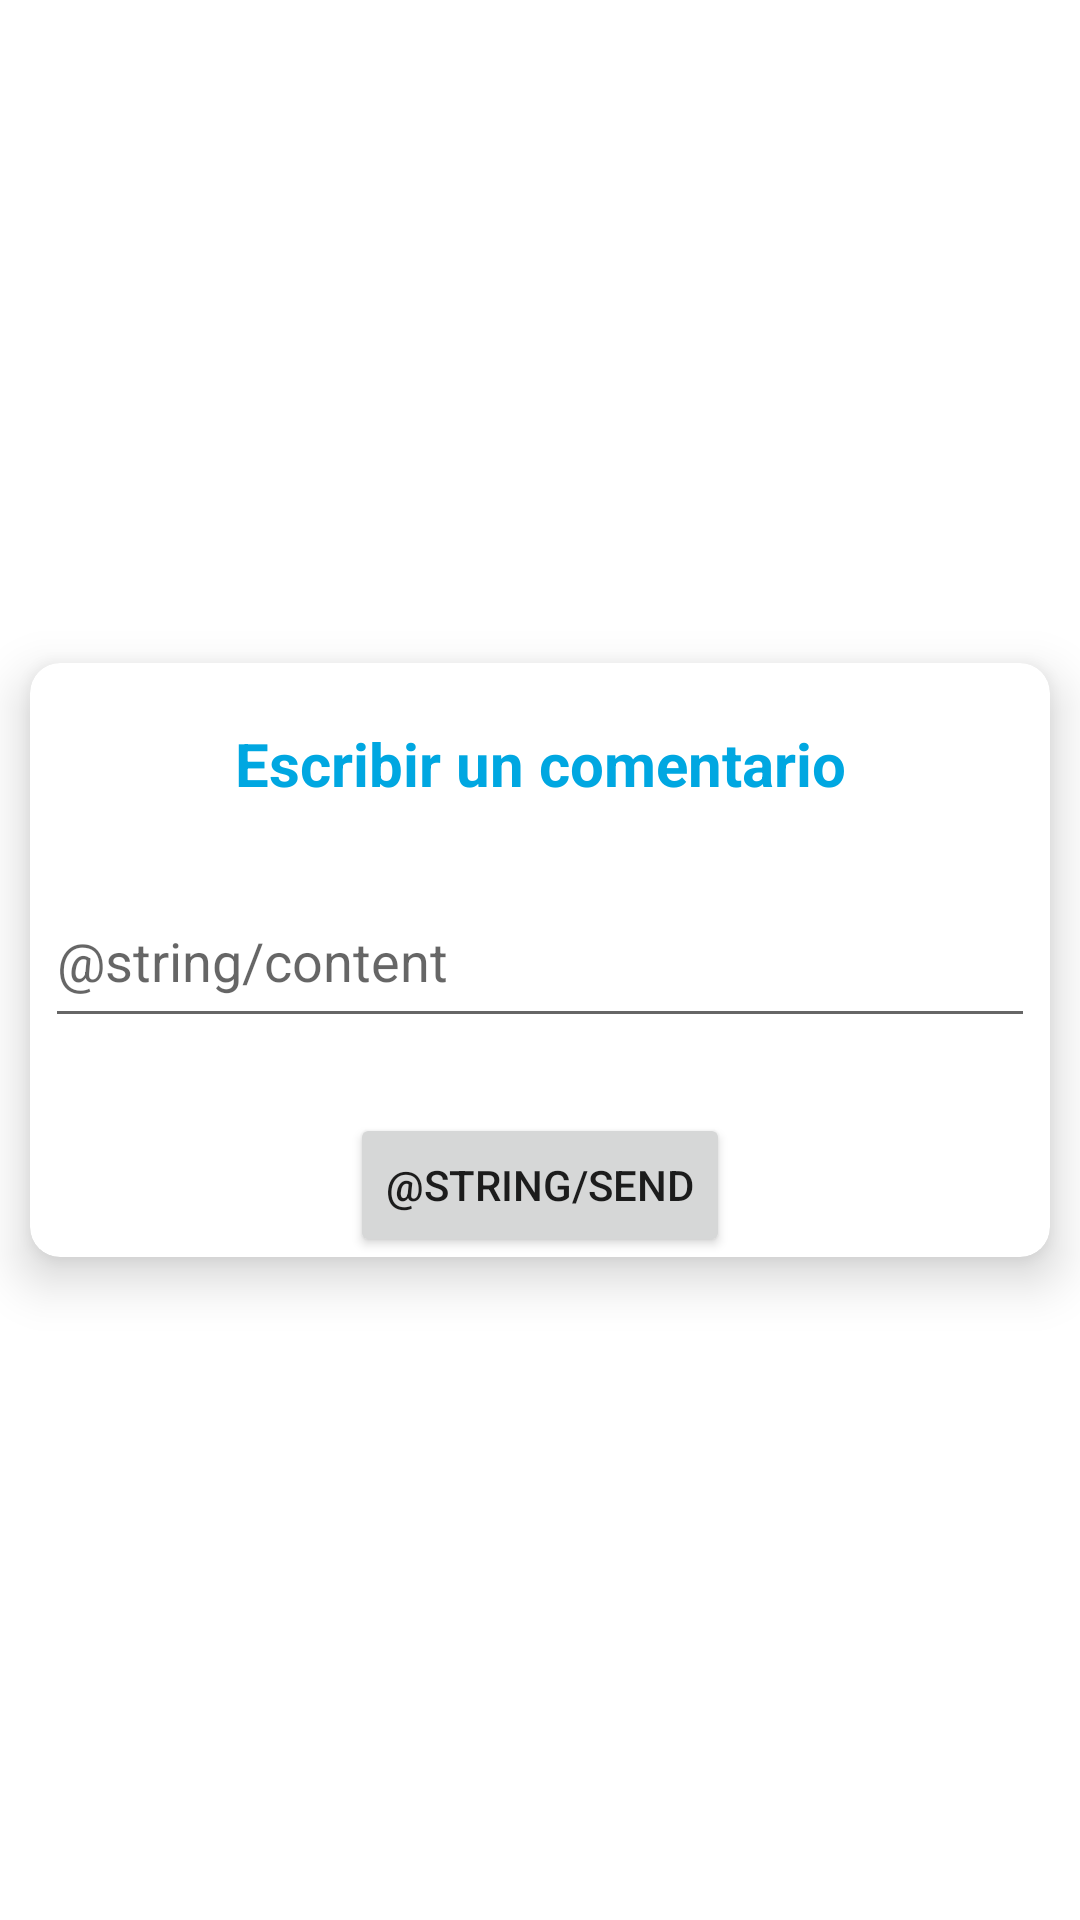

Produce the Android XML layout that renders to this screen, including the resource entries it uses.
<!-- AndroidManifest.xml: application theme Theme.SocialMed -->
<!-- res/layout/dialog_create_comment.xml -->
<?xml version="1.0" encoding="utf-8"?>
<androidx.constraintlayout.widget.ConstraintLayout xmlns:android="http://schemas.android.com/apk/res/android"
    xmlns:app="http://schemas.android.com/apk/res-auto"
    xmlns:tools="http://schemas.android.com/tools"
    android:layout_width="match_parent"
    android:layout_height="wrap_content">

    <androidx.cardview.widget.CardView
        android:layout_width="match_parent"
        android:layout_height="wrap_content"
        android:layout_margin="10dp"
        app:cardCornerRadius="10dp"
        app:cardElevation="10dp"
        app:layout_constraintBottom_toBottomOf="parent"
        app:layout_constraintEnd_toEndOf="parent"
        app:layout_constraintStart_toStartOf="parent"
        app:layout_constraintTop_toTopOf="parent">

        <androidx.constraintlayout.widget.ConstraintLayout
            android:layout_width="match_parent"
            android:layout_height="wrap_content">

            <TextView
                android:id="@+id/tvCreateComment"
                android:layout_width="wrap_content"
                android:layout_height="wrap_content"
                android:layout_marginStart="103dp"
                android:layout_marginTop="20dp"
                android:layout_marginEnd="103dp"
                android:text="Escribir un comentario"
                android:textColor="@color/socialmed_secondary"
                android:textSize="20sp"
                android:textStyle="bold"
                app:layout_constraintEnd_toEndOf="parent"
                app:layout_constraintStart_toStartOf="parent"
                app:layout_constraintTop_toTopOf="parent" />

            <EditText
                android:id="@+id/etCreateComment"
                android:layout_width="match_parent"
                android:layout_height="wrap_content"
                android:layout_marginStart="5dp"
                android:layout_marginTop="30dp"
                android:layout_marginEnd="5dp"
                android:ems="10"
                android:gravity="start|top"
                android:hint="@string/content"
                android:inputType="textMultiLine"
                android:minHeight="48dp"
                app:layout_constraintEnd_toEndOf="parent"
                app:layout_constraintStart_toStartOf="parent"
                app:layout_constraintTop_toBottomOf="@+id/tvCreateComment" />

            <Button
                android:id="@+id/btSendComment"
                android:layout_width="wrap_content"
                android:layout_height="wrap_content"
                android:layout_marginStart="161dp"
                android:layout_marginTop="25dp"
                android:layout_marginEnd="161dp"
                android:text="@string/send"
                app:layout_constraintEnd_toEndOf="parent"
                app:layout_constraintStart_toStartOf="parent"
                app:layout_constraintTop_toBottomOf="@+id/etCreateComment" />
        </androidx.constraintlayout.widget.ConstraintLayout>
    </androidx.cardview.widget.CardView>
</androidx.constraintlayout.widget.ConstraintLayout>
<!-- resources referenced by this layout -->
<resources>
  <color name="socialmed_secondary">#00A7E1</color>
  <style name="Theme.SocialMed" parent="Theme.MaterialComponents.DayNight.DarkActionBar">
          
          <item name="colorPrimary">@color/purple_500</item>
          <item name="colorPrimaryVariant">@color/purple_700</item>
          <item name="colorOnPrimary">@color/white</item>
          
          <item name="colorSecondary">@color/teal_200</item>
          <item name="colorSecondaryVariant">@color/teal_700</item>
          <item name="colorOnSecondary">@color/black</item>
          
          <item name="android:statusBarColor" tools:targetApi="l">?attr/colorPrimaryVariant</item>
          
      </style>
  <color name="purple_500">#FF6200EE</color>
  <color name="purple_700">#FF3700B3</color>
  <color name="white">#FFFFFFFF</color>
  <color name="teal_200">#FF03DAC5</color>
  <color name="teal_700">#FF018786</color>
  <color name="black">#FF000000</color>
</resources>
